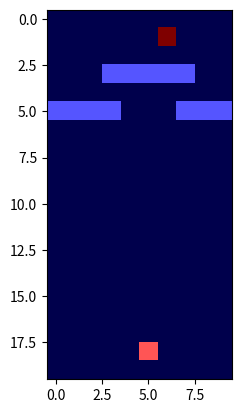

Write the Python code that produced this figure.
import numpy as np
import matplotlib.pyplot as plt


def move(start, move_string):
    cur_pos = start
    for element in move_string:
        step, direction, blocks = element.split("_")
        if direction == "n":
            plt.plot([cur_pos[0], cur_pos[0]], [cur_pos[1], cur_pos[1] - int(step) * int(blocks)], 'r-o')
            cur_pos = (cur_pos[0], cur_pos[1] - int(step) * int(blocks))
        elif direction == "e":
            plt.plot([cur_pos[0], cur_pos[0] + int(step) * int(blocks)], [cur_pos[1], cur_pos[1]], 'r-o')
            cur_pos = (cur_pos[0] + int(step) * int(blocks), cur_pos[1])
        elif direction == "s":
            plt.plot([cur_pos[0], cur_pos[0]], [cur_pos[1], cur_pos[1] + int(step) * int(blocks)], 'r-o')
            cur_pos = (cur_pos[0], cur_pos[1] + int(step) * int(blocks))
        elif direction == "w":
            plt.plot([cur_pos[0], cur_pos[0] - int(step) * int(blocks)], [cur_pos[1], cur_pos[1]], 'r-o')
            cur_pos = (cur_pos[0] - int(step) * int(blocks), cur_pos[1])
        elif direction == "ne":
            plt.plot([cur_pos[0], cur_pos[0] + int(step) * int(blocks)],
                     [cur_pos[1], cur_pos[1] - int(step) * int(blocks)], 'r-o')
            cur_pos = (cur_pos[0] + int(step) * int(blocks), cur_pos[1] - int(step) * int(blocks))
        elif direction == "se":
            plt.plot([cur_pos[0], cur_pos[0] + int(step) * int(blocks)],
                     [cur_pos[1], cur_pos[1] + int(step) * int(blocks)], 'r-o')
            cur_pos = (cur_pos[0] + int(step) * int(blocks), cur_pos[1] + int(step) * int(blocks))
        elif direction == "sw":
            plt.plot([cur_pos[0], cur_pos[0] - int(step) * int(blocks)],
                     [cur_pos[1], cur_pos[1] + int(step) * int(blocks)], 'r-o')
            cur_pos = (cur_pos[0] - int(step) * int(blocks), cur_pos[1] + int(step) * int(blocks))
        elif direction == "nw":
            plt.plot([cur_pos[0], cur_pos[0] - int(step) * int(blocks)],
                     [cur_pos[1], cur_pos[1] - int(step) * int(blocks)], 'r-o')
            cur_pos = (cur_pos[0] - int(step) * int(blocks), cur_pos[1] - int(step) * int(blocks))


# create window
window = np.zeros((20, 10))

# goal
window[1, 6] = 3

# Start
window[18, 5] = 2

# blocks
window[3, 3:8] = 1
window[5, :4] = 1
window[5, 7:] = 1
np.savetxt(r"C:\Users\<user>\PycharmProjects\untitled5\session1\test.txt", window, fmt="%d")

plt.imshow(window, cmap="seismic")
# Robot movement
start = [10, 36]
#movement_string = ["6_n_3", "1_e_3", "1_n_3", "1_e_3", "2_n_3", "1_w_3", "1_w_1", "1_ne_3"]
#move(start, movement_string)

plt.show()
